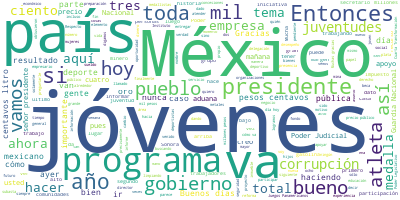

The table this chart was drawn from, first rows:
Participante, Texto, Sentimiento, Palabras, Dia, Mes, Anio
PRESIDENTE ANDRES MANUEL LOPEZ OBRADOR, ?Buenos días., 0.9384, 2, 12, 8, 2019
PRESIDENTE ANDRES MANUEL LOPEZ OBRADOR, El día de hoy, iniciando la semana, vamo…, 0.2768, 15, 12, 8, 2019
PRESIDENTE ANDRES MANUEL LOPEZ OBRADOR, Primero, el celebrar -creo que esa es la…, 0.963, 37, 12, 8, 2019
PRESIDENTE ANDRES MANUEL LOPEZ OBRADOR, Y vamos también a dar conocer cómo se le…, 0.8886, 29, 12, 8, 2019
PRESIDENTE ANDRES MANUEL LOPEZ OBRADOR, Se va a informar sobre la subasta de aye…, 0.127, 31, 12, 8, 2019
PRESIDENTE ANDRES MANUEL LOPEZ OBRADOR, Lo segundo que vamos a tratar es que es …, 0.6289, 52, 12, 8, 2019
PRESIDENTE ANDRES MANUEL LOPEZ OBRADOR, Y el tercero es el de todos los lunes, i…, 0.02388, 25, 12, 8, 2019
PRESIDENTE ANDRES MANUEL LOPEZ OBRADOR, Ese es el programa que tenemos para el d…, 0.3538, 11, 12, 8, 2019
PRESIDENTE ANDRES MANUEL LOPEZ OBRADOR, En lo que corresponde al deporte nos aco…, 0.002171, 71, 12, 8, 2019
PRESIDENTE ANDRES MANUEL LOPEZ OBRADOR, Entonces, para el deporte van a particip…, 0.06794, 15, 12, 8, 2019
PRESIDENTE ANDRES MANUEL LOPEZ OBRADOR, Entonces, si les parece empezamos, que R…, 0.06094, 29, 12, 8, 2019
PRESIDENTE ANDRES MANUEL LOPEZ OBRADOR, Adelante., 0.4727, 1, 12, 8, 2019
RICARDO RODRIGUEZ VARGAS, ?Muchas gracias, señor presidente., 0.4266, 4, 12, 8, 2019
RICARDO RODRIGUEZ VARGAS, Muy buenos días a todas y a todos., 0.9261, 8, 12, 8, 2019
RICARDO RODRIGUEZ VARGAS, Vamos a dar a conocer los resultados de …, 0.08391, 32, 12, 8, 2019
RICARDO RODRIGUEZ VARGAS, Esta subasta fue muy especial, ¿en qué s…, 0.6284, 8, 12, 8, 2019
RICARDO RODRIGUEZ VARGAS, Se lograron comercializar cinco inmueble…, 0.09701, 27, 12, 8, 2019
RICARDO RODRIGUEZ VARGAS, ¿Qué es la joya de la corona?, 0.9246, 7, 12, 8, 2019
RICARDO RODRIGUEZ VARGAS, Pues la mansión en Lomas de Chapultepec.…, 0.5574, 26, 12, 8, 2019
RICARDO RODRIGUEZ VARGAS, En el sentido de que es el bien inmueble…, 0.01128, 60, 12, 8, 2019
RICARDO RODRIGUEZ VARGAS, También fue muy especial, porque seguimo…, 0.4669, 62, 12, 8, 2019
RICARDO RODRIGUEZ VARGAS, Cabe destacar que la de ayer para el ins…, 0.8176, 47, 12, 8, 2019
RICARDO RODRIGUEZ VARGAS, Comentarles, tuvimos 33 personas que com…, 0.1088, 34, 12, 8, 2019
RICARDO RODRIGUEZ VARGAS, Por favor, si fueran tan amables de darl…, 0.3488, 11, 12, 8, 2019
RICARDO RODRIGUEZ VARGAS, ¿Quién compró la casa?, 0.6314, 4, 12, 8, 2019
RICARDO RODRIGUEZ VARGAS, Fue la fundación Butaca-Enlace. Es una f…, 0.7312, 48, 12, 8, 2019
RICARDO RODRIGUEZ VARGAS, Y el representante de dicha fundación y …, 0.04932, 41, 12, 8, 2019
RICARDO RODRIGUEZ VARGAS, Nos comentaba él que lo hacía con mucho …, 0.5729, 26, 12, 8, 2019
RICARDO RODRIGUEZ VARGAS, Es así como el instituto, por instrucció…, 0.5632, 23, 12, 8, 2019
RICARDO RODRIGUEZ VARGAS, Muchas gracias., 0.5002, 2, 12, 8, 2019
RICARDO RODRIGUEZ VARGAS, Muchas gracias, señor presidente., 0.4266, 4, 12, 8, 2019
PRESIDENTE ANDRES MANUEL LOPEZ OBRADOR, ?Ana., 0.5404, 1, 12, 8, 2019
ANA GABRIELA GUEVARA, ?Gracias., 0.4418, 1, 12, 8, 2019
ANA GABRIELA GUEVARA, Muy buenos días a todas y a todos., 0.9261, 8, 12, 8, 2019
ANA GABRIELA GUEVARA, Es para mí un motivo de gran orgullo est…, 0.413, 25, 12, 8, 2019
ANA GABRIELA GUEVARA, Y antes de continuar, quiero entregarle …, 0.2511, 65, 12, 8, 2019
ANA GABRIELA GUEVARA, Ha sido una decisión histórica para Méxi…, 0.6488, 43, 12, 8, 2019
ANA GABRIELA GUEVARA, Logramos estar durante los primeros días…, 0.4388, 62, 12, 8, 2019
ANA GABRIELA GUEVARA, Una competencia muy cerrada donde México…, 0.5882, 77, 12, 8, 2019
ANA GABRIELA GUEVARA, Pasamos a la siguiente lámina., 0.36, 5, 12, 8, 2019
ANA GABRIELA GUEVARA, Aquí vemos un estimado de cómo se ha man…, 0.9047, 49, 12, 8, 2019
ANA GABRIELA GUEVARA, Pasamos a la siguiente lámina., 0.36, 5, 12, 8, 2019
ANA GABRIELA GUEVARA, Aquí tenemos cómo se lograron los metale…, 0.8993, 34, 12, 8, 2019
ANA GABRIELA GUEVARA, Los eventos deportivos de preparación, t…, 0.7376, 73, 12, 8, 2019
ANA GABRIELA GUEVARA, Bueno, pues el resultado está por demás …, 0.9035, 38, 12, 8, 2019
ANA GABRIELA GUEVARA, El total de atletas que participaron en …, 0.7295, 49, 12, 8, 2019
ANA GABRIELA GUEVARA, Esto nos llevó a tener 484 participacion…, 0.04163, 45, 12, 8, 2019
ANA GABRIELA GUEVARA, Aquí resalto un dato importante dentro d…, 0.9051, 26, 12, 8, 2019
ANA GABRIELA GUEVARA, El dato que aparece en la parte inferior…, 0.1981, 83, 12, 8, 2019
ANA GABRIELA GUEVARA, Asimismo, 105 quedaron entre el noveno y…, 0.8238, 43, 12, 8, 2019
ANA GABRIELA GUEVARA, Total de medallistas son 200, la suma de…, 0.7879, 52, 12, 8, 2019
ANA GABRIELA GUEVARA, Estos, como lo marca ahí, son 114 mujere…, 0.5192, 90, 12, 8, 2019
ANA GABRIELA GUEVARA, Aquí vemos las medallas de oro, todos qu…, 0.9659, 47, 12, 8, 2019
ANA GABRIELA GUEVARA, Y un dato importante aquí es resaltar lo…, 0.4695, 84, 12, 8, 2019
ANA GABRIELA GUEVARA, Esto igual hay que reconocerlo y que con…, 0.9443, 44, 12, 8, 2019
ANA GABRIELA GUEVARA, Por último, quiero hacer mención de las …, 0.5624, 160, 12, 8, 2019
ANA GABRIELA GUEVARA, En nombre de toda la delegación, preside…, 0.05168, 59, 12, 8, 2019
ANA GABRIELA GUEVARA, Obviamente pedir un aplauso grande por p…, 0.4217, 41, 12, 8, 2019
ANA GABRIELA GUEVARA, Finalmente, los atletas no se logran de …, 0.7082, 69, 12, 8, 2019
ANA GABRIELA GUEVARA, Por supuesto producto de su entrega, de …, 0.6034, 52, 12, 8, 2019
... 246 more rows
